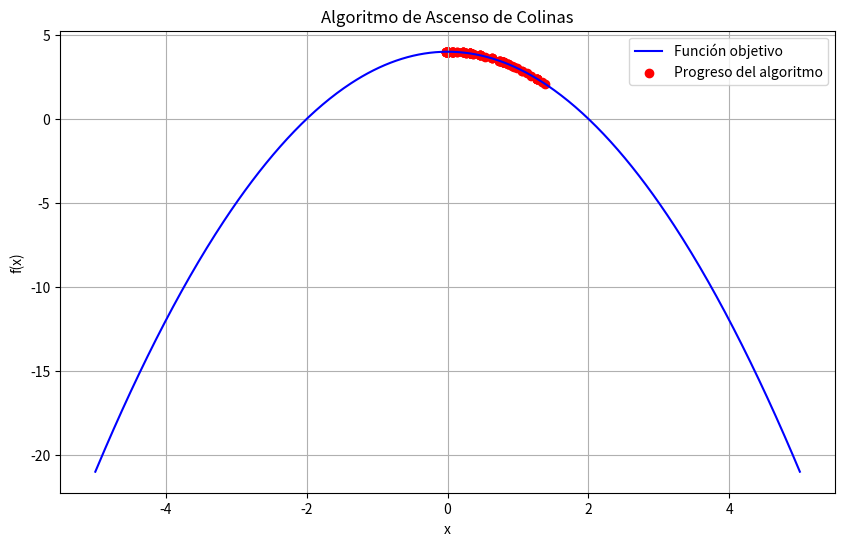

Source code (Python):
import random
import matplotlib.pyplot as plt
import numpy as np

# Definimos la función objetivo que queremos maximizar
# En este caso, es una parábola invertida: f(x) = -x^2 + 4
def funcion_objetivo(x):
    return -x**2 + 4

# Implementación del algoritmo de Ascenso de Colinas (Hill Climbing)
def hill_climbing(paso=0.1, iteraciones=1000, rango=(-10, 10)):
    """
    Algoritmo de Ascenso de Colinas para encontrar el máximo de una función.

    Parámetros:
    - paso: Tamaño máximo del cambio en cada iteración.
    - iteraciones: Número máximo de iteraciones.
    - rango: Rango de valores permitidos para x (mínimo, máximo).
    """
    # Seleccionamos un punto inicial aleatorio dentro del rango especificado
    x_actual = random.uniform(rango[0], rango[1])
    valor_actual = funcion_objetivo(x_actual)

    # Mostramos el punto inicial y su valor en la función objetivo
    print(f"Punto inicial: x = {x_actual:.4f}, f(x) = {valor_actual:.4f}")

    # Listas para almacenar el progreso del algoritmo (para graficar después)
    historial_x = [x_actual]
    historial_y = [valor_actual]

    # Iteramos hasta alcanzar el número máximo de iteraciones
    for i in range(iteraciones):
        # Generamos un nuevo punto vecino aleatorio dentro del rango permitido
        x_vecino = x_actual + random.uniform(-paso, paso)
        # Aseguramos que el nuevo punto vecino esté dentro del rango permitido
        x_vecino = max(min(x_vecino, rango[1]), rango[0])
        valor_vecino = funcion_objetivo(x_vecino)

        # Si el valor del vecino es mejor que el actual, nos movemos hacia él
        if valor_vecino > valor_actual:
            x_actual = x_vecino
            valor_actual = valor_vecino
            # Mostramos la mejora encontrada en esta iteración
            print(f"Mejora encontrada en iteración {i}: x = {x_actual:.4f}, f(x) = {valor_actual:.4f}")

        # Guardamos el progreso actual (para graficar después)
        historial_x.append(x_actual)
        historial_y.append(valor_actual)

    # Mostramos el máximo encontrado después de todas las iteraciones
    print(f"\nMáximo encontrado: x = {x_actual:.4f}, f(x) = {valor_actual:.4f}")

    # Graficamos la función objetivo y el progreso del algoritmo
    graficar_funcion(historial_x, historial_y, rango)

def graficar_funcion(historial_x, historial_y, rango):
    """
    Genera una gráfica de la función objetivo y el progreso del algoritmo.

    Parámetros:
    - historial_x: Lista de valores de x visitados por el algoritmo.
    - historial_y: Lista de valores de f(x) correspondientes a historial_x.
    - rango: Rango de valores para graficar la función objetivo.
    """
    # Generamos un conjunto de puntos para graficar la función objetivo
    x = np.linspace(rango[0], rango[1], 500)
    y = funcion_objetivo(x)

    # Configuramos la gráfica
    plt.figure(figsize=(10, 6))
    plt.plot(x, y, label="Función objetivo", color="blue")  # Línea de la función objetivo
    plt.scatter(historial_x, historial_y, color="red", label="Progreso del algoritmo")  # Puntos visitados
    plt.title("Algoritmo de Ascenso de Colinas")  # Título de la gráfica
    plt.xlabel("x")  # Etiqueta del eje x
    plt.ylabel("f(x)")  # Etiqueta del eje y
    plt.legend()  # Leyenda de la gráfica
    plt.grid()  # Cuadrícula para facilitar la lectura
    plt.show()  # Mostramos la gráfica

# Ejecutamos el algoritmo con parámetros configurables
# Parámetros:
# - paso: 0.1 (tamaño del cambio en cada iteración)
# - iteraciones: 100 (número máximo de iteraciones)
# - rango: (-5, 5) (rango de búsqueda para x)
hill_climbing(paso=0.1, iteraciones=100, rango=(-5, 5))
